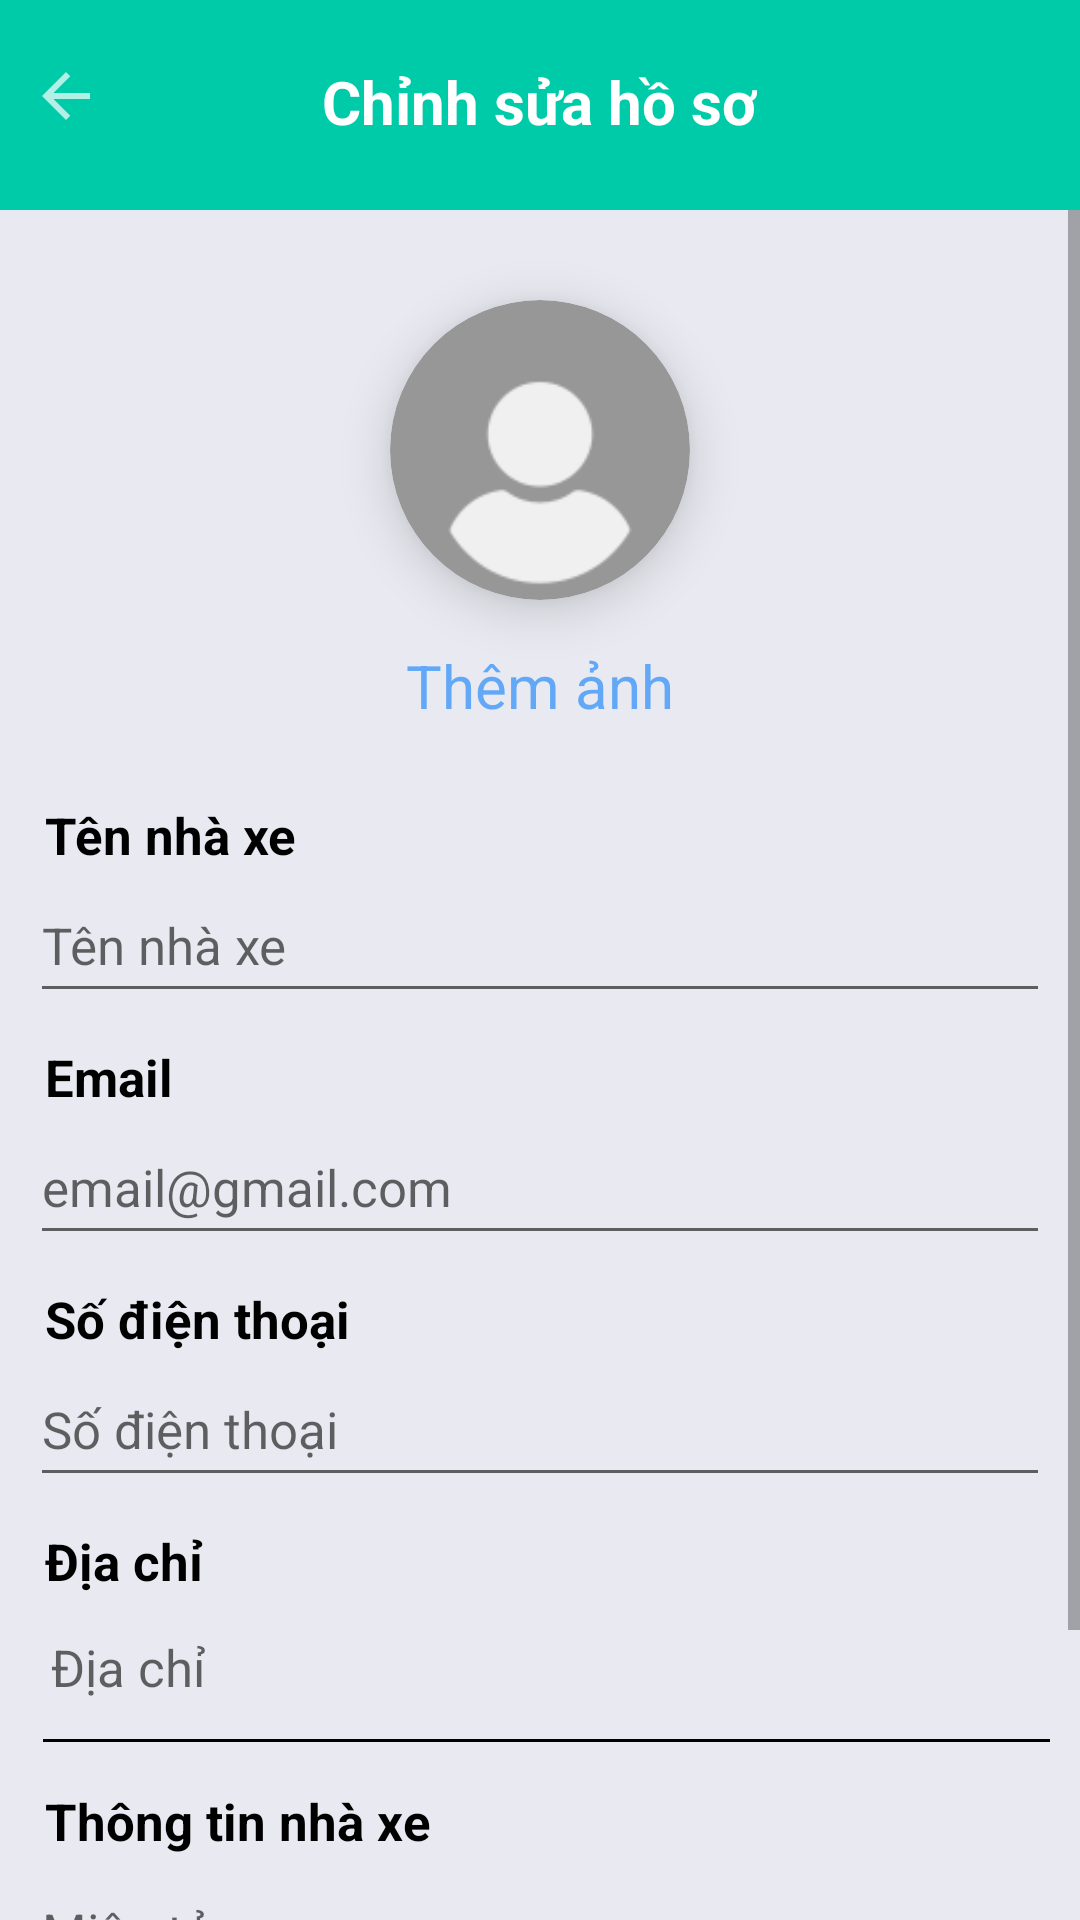

Android layout source for this screen:
<!-- AndroidManifest.xml: application theme Theme.UngDungDatXeKhach -->
<!-- res/layout/admin_fragment_profile_edit.xml -->
<?xml version="1.0" encoding="utf-8"?>
<LinearLayout xmlns:android="http://schemas.android.com/apk/res/android"
    xmlns:app="http://schemas.android.com/apk/res-auto"
    android:layout_width="match_parent"
    android:layout_height="match_parent"
    android:orientation="vertical"
    android:background="#E9EAF1">
    <RelativeLayout
        android:id="@+id/lnAdminProfileEditBack"
        android:layout_width="match_parent"
        android:layout_height="70dp"
        android:layout_alignParentTop="true"
        android:background="#00cba9"
        android:gravity="center_vertical">
        <ImageView
            android:id="@+id/imgProfileFamilyBack"
            android:layout_width="wrap_content"
            android:layout_height="wrap_content"
            android:layout_gravity="center_vertical"
            android:minHeight="48dp"
            android:paddingLeft="10dp"
            android:paddingTop="10dp"
            android:paddingRight="30dp"
            android:paddingBottom="10dp"
            app:srcCompat="@drawable/baseline_arrow_back_24"
            app:tint = "#ffffff"/>
        <TextView
            android:layout_width="wrap_content"
            android:layout_height="wrap_content"
            android:layout_centerHorizontal="true"
            android:gravity="center_vertical"
            android:minHeight="48dp"
            android:text="Chỉnh sửa hồ sơ"
            android:textColor="@color/white"
            android:textSize="20dp"
            android:textStyle="bold" />
    </RelativeLayout>

    <ScrollView
        android:layout_width="match_parent"
        android:layout_height="match_parent"
        android:elevation="10dp">

        <LinearLayout
            android:layout_width="match_parent"
            android:layout_height="match_parent"
            android:gravity="center"
            android:orientation="vertical"
            android:padding="10dp">

            <androidx.cardview.widget.CardView
                android:id="@+id/cardviewEditcontact"
                android:layout_width="100dp"
                android:layout_height="100dp"
                android:layout_centerInParent="true"
                android:layout_marginTop="20dp"
                android:backgroundTint="#979797"
                android:foregroundGravity="center"
                app:cardCornerRadius="50dp"
                app:cardElevation="10dp">

                <ImageView
                    android:id="@+id/imgEditcontact"
                    android:layout_width="match_parent"
                    android:layout_height="match_parent"
                    android:scaleType="centerCrop"
                    android:src="@drawable/profile" />

            </androidx.cardview.widget.CardView>

            <TextView
                android:id="@+id/tvEditcontactaddimg"
                android:layout_width="wrap_content"
                android:layout_height="wrap_content"
                android:padding="15dp"
                android:text="Thêm ảnh"
                android:textColor="#95017AFA"
                android:textSize="20dp" />

            <TextView
                android:layout_width="match_parent"
                android:layout_height="wrap_content"
                android:layout_marginTop="10dp"
                android:text="Tên nhà xe"
                android:textColor="@color/black"
                android:textSize="17dp"
                android:paddingLeft="5dp"
                android:textStyle="bold" />

            <EditText
                android:id="@+id/edtAdminProfileEditName"
                android:layout_width="match_parent"
                android:layout_height="wrap_content"
                android:minHeight="48dp"
                android:hint="Tên nhà xe"
                android:textSize="17dp"
                android:textColor="@color/black"/>

            <TextView
                android:layout_width="match_parent"
                android:layout_height="wrap_content"
                android:layout_marginTop="10dp"
                android:text="Email"
                android:textColor="@color/black"
                android:textSize="17dp"
                android:paddingLeft="5dp"
                android:textStyle="bold" />

            <EditText
                android:id="@+id/edtAdminProfileEditEmail"
                android:layout_width="match_parent"
                android:layout_height="wrap_content"
                android:minHeight="48dp"
                android:hint="email@gmail.com"
                android:textSize="17dp"
                android:inputType="textEmailAddress"
                android:textColor="@color/black"/>

            <TextView
                android:layout_width="match_parent"
                android:layout_height="wrap_content"
                android:layout_marginTop="10dp"
                android:text="Số điện thoại"
                android:textColor="@color/black"
                android:textSize="17dp"
                android:paddingLeft="5dp"
                android:textStyle="bold" />

            <EditText
                android:id="@+id/edtAdminProfileEditPhone"
                android:layout_width="match_parent"
                android:layout_height="wrap_content"
                android:minHeight="48dp"
                android:hint="Số điện thoại"
                android:enabled="true"
                android:inputType="phone"
                android:textSize="17dp"
                android:textColor="@color/black"/>

            <TextView
                android:layout_width="match_parent"
                android:layout_height="wrap_content"
                android:layout_marginTop="10dp"
                android:text="Địa chỉ"
                android:textColor="@color/black"
                android:textSize="17dp"
                android:paddingLeft="5dp"
                android:textStyle="bold" />

            <TextView
                android:id="@+id/tvAdminProfileEditLocation"
                android:layout_width="match_parent"
                android:layout_height="wrap_content"
                android:minHeight="48dp"
                android:hint="Địa chỉ"
                android:inputType="phone"
                android:textSize="17dp"
                android:textColor="@color/black"
                android:gravity="center_vertical"
                android:paddingLeft="7dp"/>
            <View
                android:layout_width="match_parent"
                android:layout_height="1dp"
                android:layout_marginLeft="3dp"
                android:layout_marginBottom="5dp"
                android:background="@color/black" />

            <TextView
                android:layout_width="match_parent"
                android:layout_height="wrap_content"
                android:layout_marginTop="10dp"
                android:text="Thông tin nhà xe"
                android:textColor="@color/black"
                android:textSize="17dp"
                android:paddingLeft="5dp"
                android:textStyle="bold" />

            <EditText
                android:id="@+id/edtAdminProfileEditDescription"
                android:layout_width="match_parent"
                android:layout_height="wrap_content"
                android:minHeight="48dp"
                android:hint="Miêu tả"
                android:enabled="true"
                android:textSize="17dp"
                android:textColor="@color/black"/>


            <Button
                android:id="@+id/btnUpdate"
                android:layout_width="match_parent"
                android:layout_height="60dp"
                android:layout_marginTop="20dp"
                android:backgroundTint="#00cba9"
                android:text="Cập nhật"
                android:textSize="18dp"
                android:textColor="@color/white"/>
        </LinearLayout>

    </ScrollView>

</LinearLayout>
<!-- resources referenced by this layout -->
<resources>
  <!-- drawable baseline_arrow_back_24 (drawable) -->
  <vector android:alpha="0.7" android:autoMirrored="true"
      android:height="30dp" android:tint="#a5A5a5"
      android:viewportHeight="30" android:viewportWidth="30"
      android:width="30dp" xmlns:android="http://schemas.android.com/apk/res/android">
      <path android:fillColor="@android:color/white" android:pathData="M20,11H7.83l5.59,-5.59L12,4l-8,8 8,8 1.41,-1.41L7.83,13H20v-2z"/>
  </vector>
  <!-- drawable profile: png bitmap (drawable, 2987 bytes) -->
  <style name="Theme.UngDungDatXeKhach" parent="Theme.MaterialComponents.DayNight.NoActionBar">
          
          <item name="colorPrimary">@color/purple_500</item>
          <item name="colorPrimaryVariant">@color/purple_700</item>
          <item name="colorOnPrimary">@color/white</item>
          
          <item name="colorSecondary">@color/teal_200</item>
          <item name="colorSecondaryVariant">@color/teal_700</item>
          <item name="colorOnSecondary">@color/black</item>
          
          <item name="android:statusBarColor">?attr/colorPrimaryVariant</item>
          
      </style>
  <!-- not gathered from this repository: default colours our renderer supplied (Android Studio template values) -->
  <color name="purple_500">#FF6200EE</color>
  <color name="purple_700">#FF3700B3</color>
  <color name="teal_200">#FF03DAC5</color>
  <color name="teal_700">#FF018786</color>
  <color name="black">#FF000000</color>
  <color name="white">#FFFFFFFF</color>
</resources>
